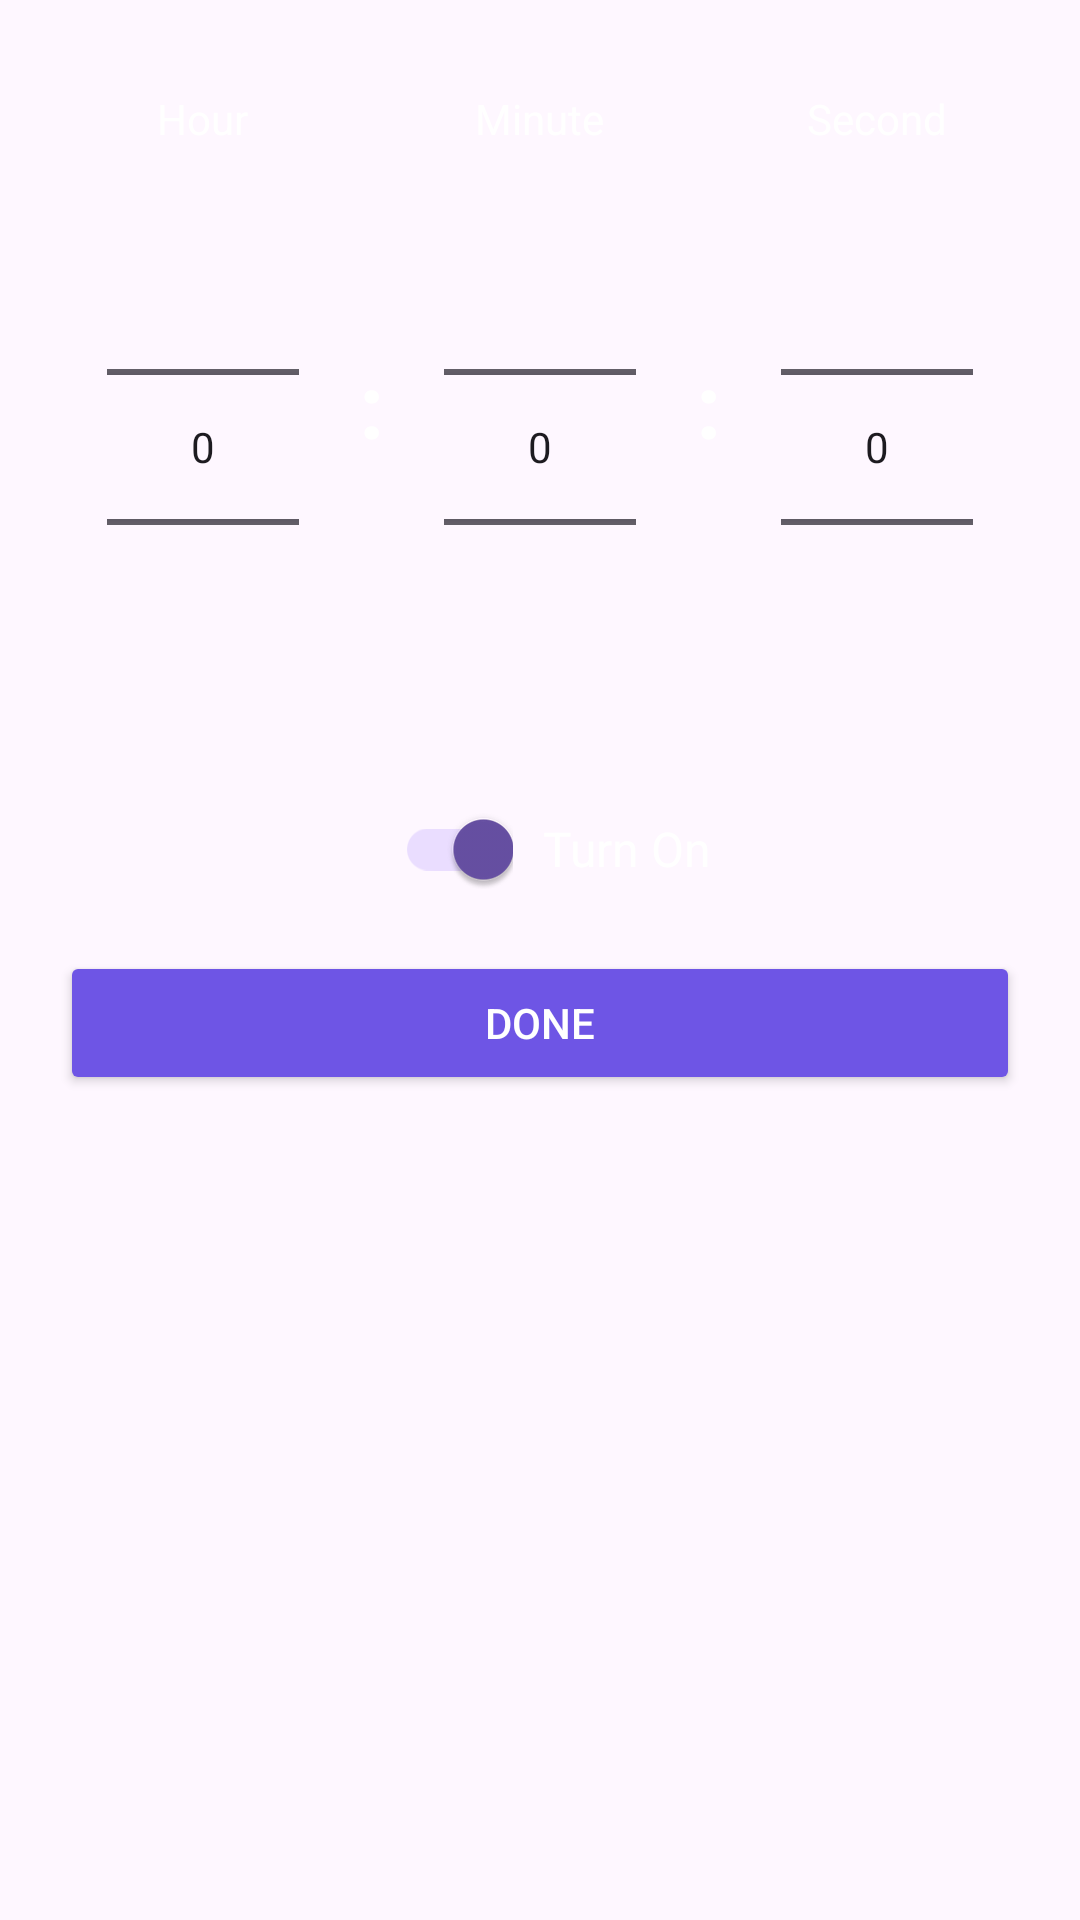

Write the Android layout XML for this screen, with the resource values it uses.
<!-- AndroidManifest.xml: application theme Theme.SleepSound -->
<!-- res/layout/dialog_time_picker_setting.xml -->
<LinearLayout xmlns:android="http://schemas.android.com/apk/res/android"
    android:layout_width="wrap_content"
    android:layout_height="wrap_content"
    android:background="@drawable/dialog_background"
    android:orientation="vertical"
    android:padding="20dp">

    <LinearLayout
        android:layout_width="match_parent"
        android:layout_height="wrap_content"
        android:gravity="center"
        android:orientation="horizontal">

        <LinearLayout
            android:layout_width="wrap_content"
            android:layout_height="wrap_content"
            android:layout_margin="10dp"
            android:gravity="center"
            android:orientation="vertical">

            <TextView
                android:layout_width="wrap_content"
                android:layout_height="wrap_content"
                android:layout_marginBottom="10dp"
                android:text="Hour"
                android:textColor="@android:color/white" />

            <NumberPicker
                android:id="@+id/hour_picker"
                android:layout_width="wrap_content"
                android:layout_height="wrap_content" />
        </LinearLayout>

        <TextView
            android:layout_width="wrap_content"
            android:layout_height="wrap_content"
            android:layout_gravity="center"
            android:layout_margin="10dp"
            android:text=":"
            android:textColor="@android:color/white"
            android:textSize="30sp"
            android:textStyle="bold"/>

        <LinearLayout
            android:layout_width="wrap_content"
            android:layout_height="wrap_content"
            android:layout_margin="10dp"
            android:gravity="center"
            android:orientation="vertical">

            <TextView
                android:layout_width="wrap_content"
                android:layout_height="wrap_content"
                android:layout_marginBottom="10dp"
                android:text="Minute"
                android:textColor="@android:color/white" />

            <NumberPicker
                android:id="@+id/minute_picker"
                android:layout_width="wrap_content"
                android:layout_height="wrap_content" />
        </LinearLayout>

        <TextView
            android:layout_width="wrap_content"
            android:layout_height="wrap_content"
            android:layout_gravity="center"
            android:layout_margin="10dp"
            android:text=":"
            android:textColor="@android:color/white"
            android:textSize="30sp"
            android:textStyle="bold" />

        <LinearLayout
            android:layout_width="wrap_content"
            android:layout_height="wrap_content"
            android:layout_margin="10dp"
            android:gravity="center"
            android:orientation="vertical">

            <TextView
                android:layout_width="wrap_content"
                android:layout_height="wrap_content"
                android:layout_marginBottom="10dp"
                android:text="Second"
                android:textColor="@android:color/white" />

            <NumberPicker
                android:id="@+id/second_picker"
                android:layout_width="wrap_content"
                android:layout_height="wrap_content" />
        </LinearLayout>
    </LinearLayout>

    <LinearLayout
        android:layout_width="match_parent"
        android:layout_height="wrap_content"
        android:orientation="horizontal"
        android:gravity="center"
        android:layout_marginTop="10dp">

        <com.google.android.material.switchmaterial.SwitchMaterial
            android:id="@+id/switch_toggle"
            android:layout_width="wrap_content"
            android:layout_height="wrap_content"
            android:thumbTint="@color/white"
            android:trackTint="@color/purple_blue"
            android:checked="true" />

        <TextView
            android:id="@+id/switch_text"
            android:layout_width="wrap_content"
            android:layout_height="wrap_content"
            android:layout_marginStart="10dp"
            android:text="Turn On"
            android:textColor="@android:color/white"
            android:textSize="16sp" />
    </LinearLayout>

    <Button
        android:id="@+id/btn_done"
        android:layout_width="match_parent"
        android:layout_height="wrap_content"
        android:layout_marginTop="10dp"
        android:backgroundTint="#6E55E5"
        android:text="Done"
        android:textColor="@android:color/white" />
</LinearLayout>
<!-- resources referenced by this layout -->
<resources>
  <color name="purple_blue">#6E55E5</color>
  <color name="white">#FFFFFFFF</color>
  <style name="Theme.SleepSound" parent="Base.Theme.SleepSound" />
  <style name="Base.Theme.SleepSound" parent="Theme.Material3.DayNight.NoActionBar">
          
          
      </style>
</resources>
